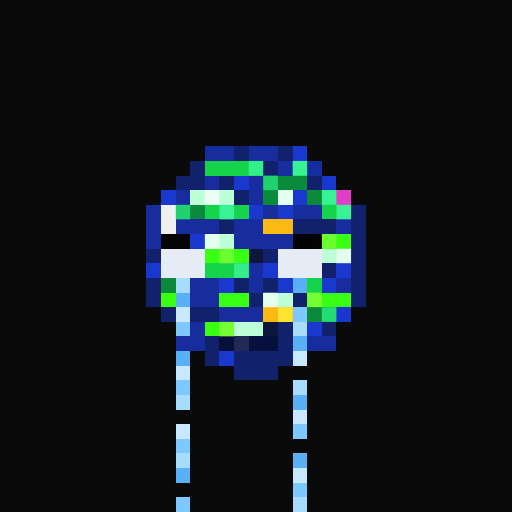
t = 0.00 s
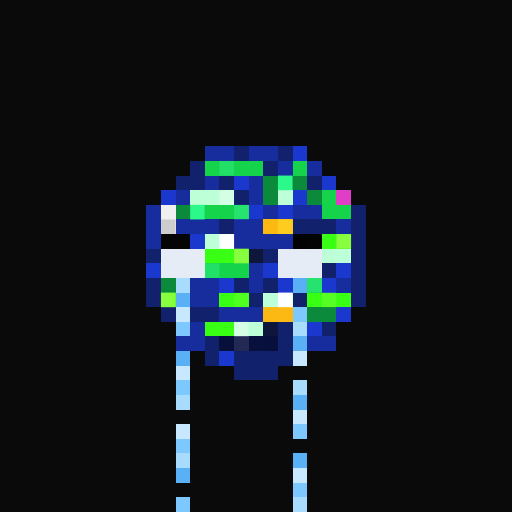
t = 1.06 s
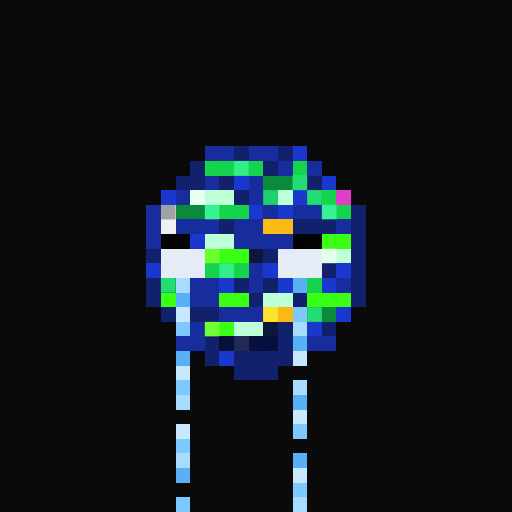
t = 2.13 s
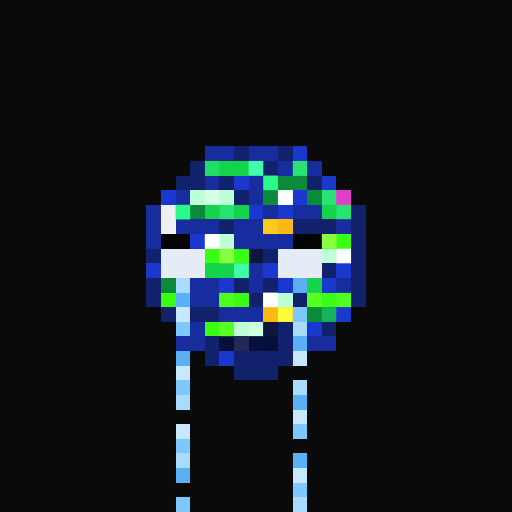
t = 3.19 s
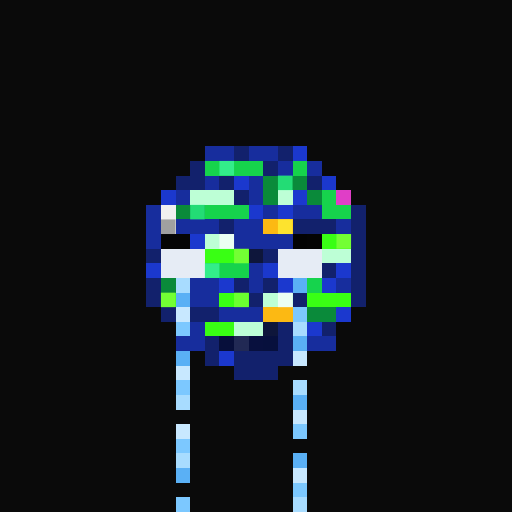
t = 4.25 s
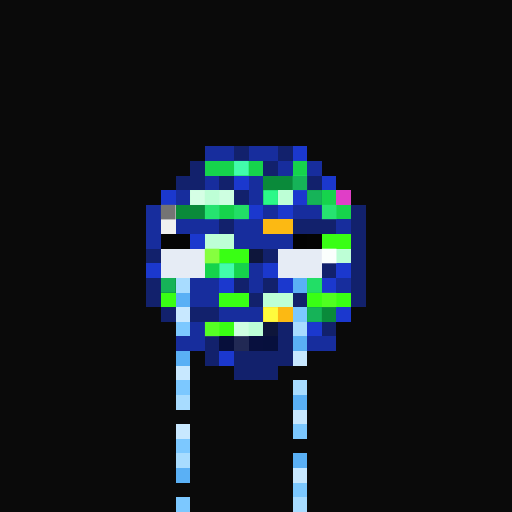
t = 5.32 s

The animated SVG that drew these frames (rendered in a browser with its animation timeline set to each time). Animation: 1 CSS @keyframes rule; one cycle of 6.38 s, repeats indefinitely.

<svg viewBox="0 0 35 35" shape-rendering="crispEdges" xmlns="http://www.w3.org/2000/svg"><style>@keyframes pop{0%,100%{opacity:0}18%{opacity:1}36%{opacity:0}}.a00{animation:pop 3.4s linear 0.00s infinite}.a01{animation:pop 3.4s linear -0.43s infinite}.a02{animation:pop 3.4s linear -0.85s infinite}.a03{animation:pop 3.4s linear -1.28s infinite}.a04{animation:pop 3.4s linear -1.70s infinite}.a05{animation:pop 3.4s linear -2.13s infinite}.a06{animation:pop 3.4s linear -2.55s infinite}.a07{animation:pop 3.4s linear -2.98s infinite}</style><rect width="35" height="35" fill="#0a0a0a"/><path fill="#172d9d" d="M14 10h2v1H14zM17 10h2v1H17zM19 11h1v1H19zM21 11h1v1H21zM14 12h1v1H14zM17 12h1v1H17zM12 13h1v1H12zM17 13h1v1H17zM10 14h1v1H10zM18 14h1v1H18zM20 14h2v1H20zM10 15h1v1H10zM12 15h3v1H12zM16 15h2v1H16zM23 15h1v1H23zM10 16h1v1H10zM16 16h4v1H16zM17 18h1v1H17zM13 19h2v1H13zM17 19h1v1H17zM23 19h1v1H23zM13 20h2v1H13zM15 21h3v1H15zM13 22h1v1H13zM12 23h2v1H12zM21 23h2v1H21z"/><path fill="#12216c" d="M16 10h1v1H16zM19 10h1v1H19zM13 11h1v1H13zM18 11h1v1H18zM12 12h2v1H12zM15 12h1v1H15zM21 12h1v1H21zM16 13h1v1H16zM24 14h1v1H24zM15 15h1v1H15zM20 15h3v1H20zM24 15h1v1H24zM24 16h1v1H24zM10 17h1v1H10zM18 17h1v1H18zM24 17h1v1H24zM22 18h1v1H22zM24 18h1v1H24zM10 19h1v1H10zM16 19h1v1H16zM18 19h1v1H18zM24 19h1v1H24zM10 20h1v1H10zM17 20h1v1H17zM20 20h1v1H20zM24 20h1v1H24zM11 21h1v1H11zM13 21h2v1H13zM19 22h1v1H19zM22 22h1v1H22zM14 23h1v1H14zM19 23h1v1H19zM14 24h1v1H14zM16 24h4v1H16zM16 25h3v1H16z"/><path fill="#1b38ce" d="M20 10h1v1H20zM16 12h1v1H16zM22 12h1v1H22zM11 13h1v1H11zM20 13h1v1H20zM17 14h1v1H17zM19 14h1v1H19zM13 16h1v1H13zM10 18h1v1H10zM18 18h1v1H18zM23 18h1v1H23zM15 19h1v1H15zM19 19h1v1H19zM22 19h1v1H22zM23 21h1v1H23zM21 22h1v1H21zM15 24h1v1H15z"/><path fill="#16d34c" d="M14 11h4v1H14zM20 11h1v1H20zM22 13h1v1H22zM14 14h3v1H14zM22 14h2v1H22zM14 18h3v1H14zM21 19h1v1H21z"/><path fill="#0a8a3a" d="M18 12h3v1H18zM18 13h1v1H18zM21 13h1v1H21zM12 14h2v1H12zM11 19h1v1H11zM21 21h2v1H21z"/><path fill="#bdffd6" d="M13 13h3v1H13zM19 13h1v1H19zM14 16h2v1H14zM22 17h2v1H22zM18 20h2v1H18zM16 22h2v1H16z"/><path fill="#e03ec7" d="M23 13h1v1H23z"/><path fill="#f0f0f0" d="M11 14h1v1H11zM11 15h1v1H11z"/><path fill="#fcb913" d="M18 15h2v1H18zM18 21h2v1H18z"/><path fill="#050505" d="M11 16h2v1H11z"/><path fill="#030303" d="M20 16h1v1H20z"/><path fill="#040404" d="M21 16h1v1H21z"/><path fill="#39ff14" d="M22 16h2v1H22zM14 17h3v1H14zM11 20h1v1H11zM15 20h2v1H15zM21 20h3v1H21zM14 22h2v1H14z"/><path fill="#e6ecf5" d="M11 17h3v1H11zM19 17h3v1H19zM11 18h3v1H11zM19 18h3v1H19z"/><path fill="#0e163b" d="M17 17h1v1H17zM18 22h1v1H18z"/><path fill="#a8dcff" d="M12 19h1v1H12zM20 22h1v1H20zM20 26h1v1H20zM12 27h1v1H12zM12 31h1v1H12zM20 34h1v1H20z"/><path fill="#5ab0f5" d="M20 19h1v1H20zM12 20h1v1H12zM20 23h1v1H20zM12 24h1v1H12zM20 27h1v1H20zM20 31h1v1H20zM12 32h1v1H12z"/><path fill="#c8e8ff" d="M12 21h1v1H12zM20 24h1v1H20zM12 25h1v1H12zM20 28h1v1H20zM12 29h1v1H12zM20 32h1v1H20z"/><path fill="#7cc8ff" d="M20 21h1v1H20zM12 22h1v1H12zM12 26h1v1H12zM20 29h1v1H20zM12 30h1v1H12zM20 33h1v1H20zM12 34h1v1H12z"/><path fill="#070f3b" d="M15 23h1v1H15z"/><path fill="#212954" d="M16 23h1v1H16z"/><path fill="#08103e" d="M17 23h1v1H17z"/><path fill="#07103d" d="M18 23h1v1H18z"/><g fill="#46ffb2"><rect x="14" y="11" width="1" height="1" class="a03"/><rect x="15" y="11" width="1" height="1" class="a00"/><rect x="16" y="11" width="1" height="1" class="a05"/><rect x="17" y="11" width="1" height="1" class="a02"/><rect x="20" y="11" width="1" height="1" class="a01"/><rect x="22" y="13" width="1" height="1" class="a01"/><rect x="14" y="14" width="1" height="1" class="a04"/><rect x="15" y="14" width="1" height="1" class="a01"/><rect x="16" y="14" width="1" height="1" class="a06"/><rect x="22" y="14" width="1" height="1" class="a04"/><rect x="23" y="14" width="1" height="1" class="a01"/><rect x="14" y="18" width="1" height="1" class="a00"/><rect x="15" y="18" width="1" height="1" class="a05"/><rect x="16" y="18" width="1" height="1" class="a02"/><rect x="21" y="19" width="1" height="1" class="a06"/></g><g fill="#2eff8e"><rect x="18" y="12" width="1" height="1" class="a02"/><rect x="19" y="12" width="1" height="1" class="a07"/><rect x="20" y="12" width="1" height="1" class="a04"/><rect x="18" y="13" width="1" height="1" class="a05"/><rect x="21" y="13" width="1" height="1" class="a04"/><rect x="12" y="14" width="1" height="1" class="a02"/><rect x="13" y="14" width="1" height="1" class="a07"/><rect x="11" y="19" width="1" height="1" class="a04"/><rect x="21" y="21" width="1" height="1" class="a04"/><rect x="22" y="21" width="1" height="1" class="a01"/></g><g fill="#ffffff"><rect x="13" y="13" width="1" height="1" class="a04"/><rect x="14" y="13" width="1" height="1" class="a01"/><rect x="15" y="13" width="1" height="1" class="a06"/><rect x="19" y="13" width="1" height="1" class="a02"/><rect x="14" y="16" width="1" height="1" class="a02"/><rect x="15" y="16" width="1" height="1" class="a07"/><rect x="22" y="17" width="1" height="1" class="a05"/><rect x="23" y="17" width="1" height="1" class="a02"/><rect x="18" y="20" width="1" height="1" class="a02"/><rect x="19" y="20" width="1" height="1" class="a07"/><rect x="16" y="22" width="1" height="1" class="a06"/><rect x="17" y="22" width="1" height="1" class="a03"/></g><g fill="#6d6d6d"><rect x="11" y="14" width="1" height="1" class="a05"/><rect x="11" y="15" width="1" height="1" class="a00"/></g><g fill="#ffff40"><rect x="18" y="15" width="1" height="1" class="a03"/><rect x="19" y="15" width="1" height="1" class="a00"/><rect x="18" y="21" width="1" height="1" class="a05"/><rect x="19" y="21" width="1" height="1" class="a02"/></g><g fill="#8cff42"><rect x="22" y="16" width="1" height="1" class="a02"/><rect x="23" y="16" width="1" height="1" class="a07"/><rect x="14" y="17" width="1" height="1" class="a05"/><rect x="15" y="17" width="1" height="1" class="a02"/><rect x="16" y="17" width="1" height="1" class="a07"/><rect x="11" y="20" width="1" height="1" class="a07"/><rect x="15" y="20" width="1" height="1" class="a03"/><rect x="16" y="20" width="1" height="1" class="a00"/><rect x="21" y="20" width="1" height="1" class="a01"/><rect x="22" y="20" width="1" height="1" class="a06"/><rect x="23" y="20" width="1" height="1" class="a03"/><rect x="14" y="22" width="1" height="1" class="a04"/><rect x="15" y="22" width="1" height="1" class="a01"/></g></svg>
